2-way image classification set "dataset" from GitHub (iteam1/defect-detection); label vocabulary: crack, good.

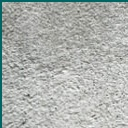
Label: good

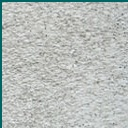
Label: good

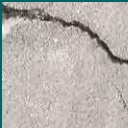
Label: crack

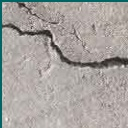
Label: crack

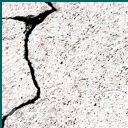
Label: crack

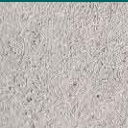
Label: good
